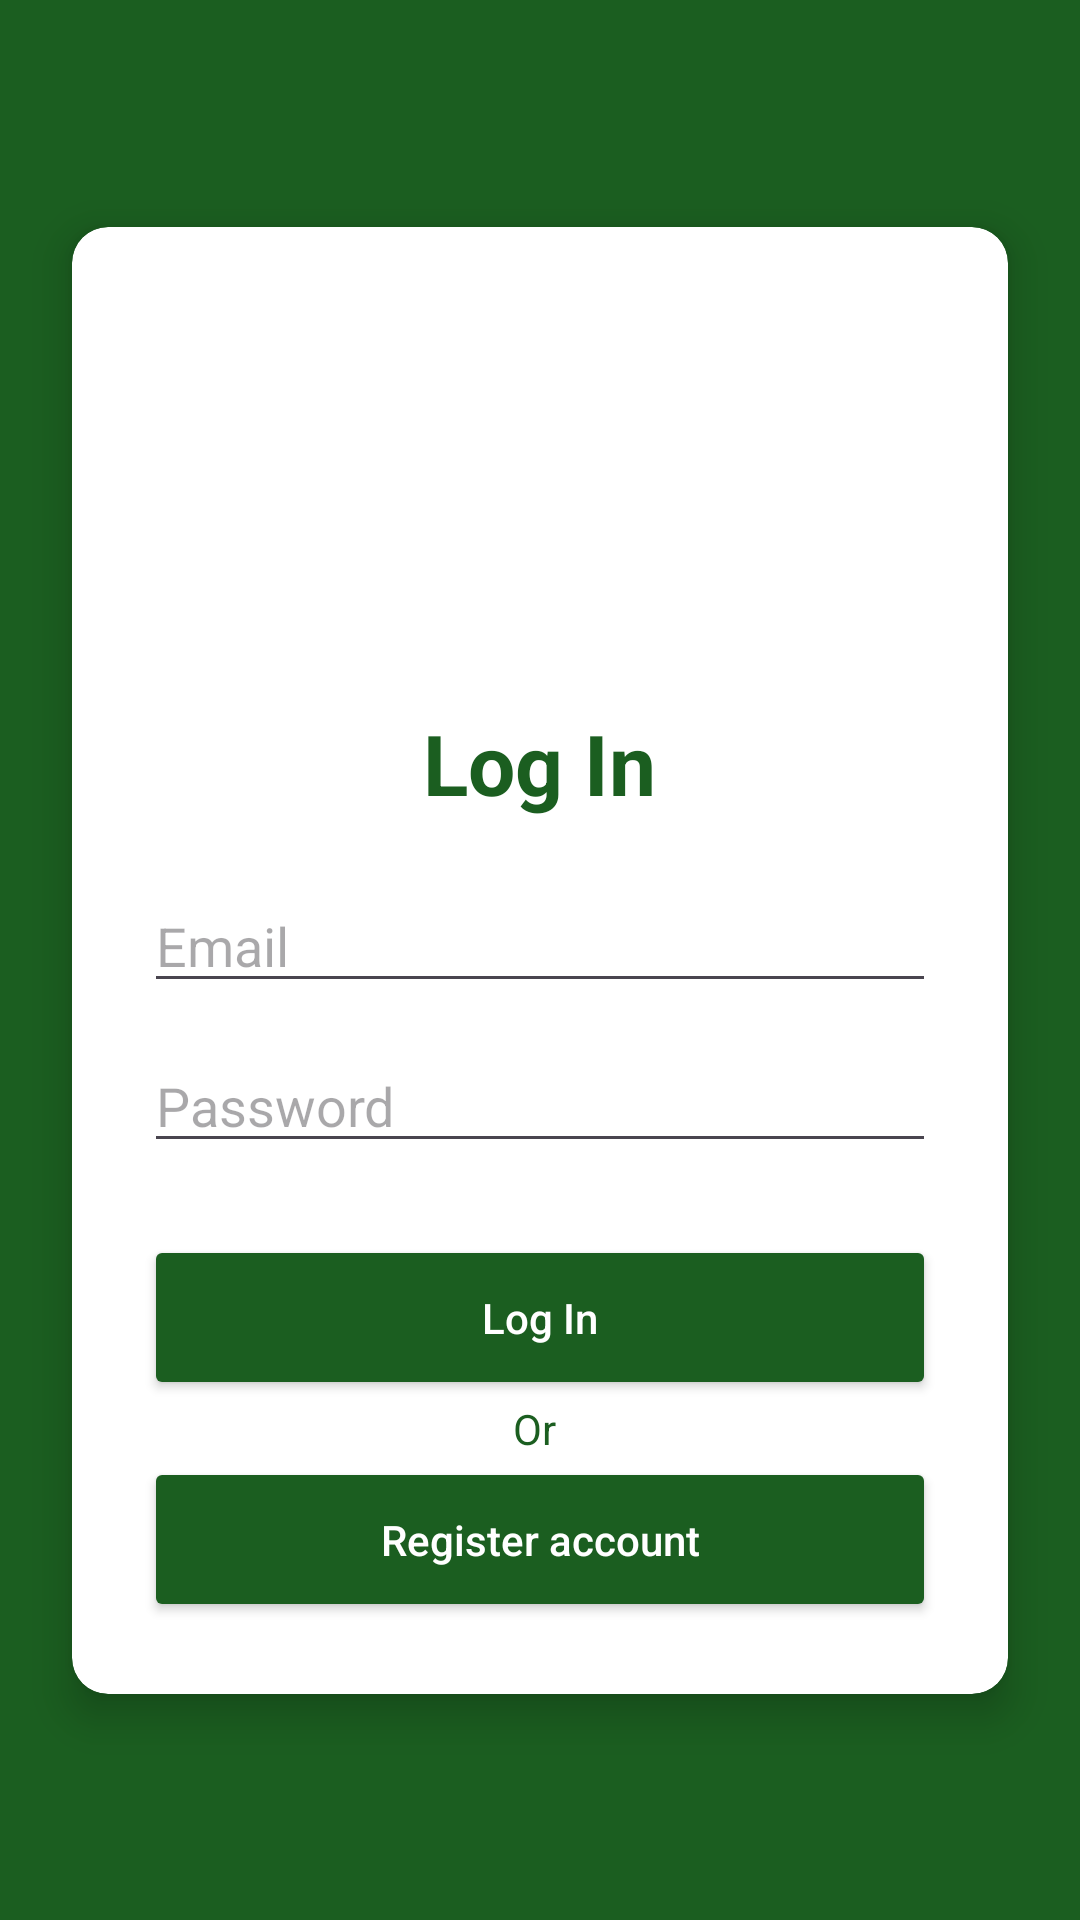

Reconstruct the res/layout file that produces this screen, plus the resources it refers to.
<!-- AndroidManifest.xml: activity theme Theme.GroceryEase3 -->
<!-- res/layout/activity_register.xml -->
<?xml version="1.0" encoding="utf-8"?>
<androidx.constraintlayout.widget.ConstraintLayout
    xmlns:android="http://schemas.android.com/apk/res/android"
    xmlns:app="http://schemas.android.com/apk/res-auto"
    android:layout_width="match_parent"
    android:layout_height="match_parent"
    android:background="#1B5E20">

    <androidx.cardview.widget.CardView
        android:layout_width="0dp"
        android:layout_height="wrap_content"
        android:layout_margin="24dp"
        app:cardCornerRadius="12dp"
        app:cardElevation="8dp"
        app:layout_constraintBottom_toBottomOf="parent"
        app:layout_constraintEnd_toEndOf="parent"
        app:layout_constraintStart_toStartOf="parent"
        app:layout_constraintTop_toTopOf="parent">

        <LinearLayout
            android:layout_width="match_parent"
            android:layout_height="wrap_content"
            android:gravity="center_horizontal"
            android:orientation="vertical"
            android:padding="24dp">

            <ImageView
                android:layout_width="120dp"
                android:layout_height="120dp"
                android:src="@drawable/basket"
                android:scaleType="centerInside" />

            <TextView
                android:layout_width="wrap_content"
                android:layout_height="wrap_content"
                android:layout_marginTop="16dp"
                android:text="Log In"
                android:textColor="#1B5E20"
                android:textSize="28sp"
                android:textStyle="bold" />

            <EditText
                android:id="@+id/emailTv"
                android:layout_width="match_parent"
                android:layout_height="wrap_content"
                android:layout_marginTop="20dp"
                android:hint="Email"
                android:inputType="textEmailAddress" />

            <EditText
                android:id="@+id/passwordTv"
                android:layout_width="match_parent"
                android:layout_height="wrap_content"
                android:layout_marginTop="12dp"
                android:hint="Password"
                android:inputType="textPassword" />


            <Button
                android:id="@+id/btnLogin"
                android:layout_width="match_parent"
                android:layout_height="55dp"
                android:layout_marginTop="24dp"
                android:backgroundTint="#1B5E20"
                android:text="Log In"
                android:textAllCaps="false"
                android:textColor="#FFFFFF"
                app:cornerRadius="30dp" />
            <TextView
                android:layout_width="wrap_content"
                android:layout_height="wrap_content"

                android:text="Or "
                android:textColor="#1B5E20" />
            <Button
                android:id="@+id/btnRegister"
                android:layout_width="match_parent"
                android:layout_height="55dp"

                android:backgroundTint="#1B5E20"
                android:text="Register account"
                android:textAllCaps="false"
                android:textColor="#FFFFFF"
                app:cornerRadius="30dp" />




        </LinearLayout>
    </androidx.cardview.widget.CardView>

</androidx.constraintlayout.widget.ConstraintLayout>
<!-- resources referenced by this layout -->
<resources>
  <style name="Theme.GroceryEase3" parent="Theme.Material3.DayNight.NoActionBar">
  
          
          <item name="colorPrimary">#1B5E20</item>
          <item name="colorPrimaryVariant">#1B5E20</item>
          <item name="colorOnPrimary">@android:color/white</item>
  
          
          <item name="android:statusBarColor">#1B5E20</item>
          <item name="android:windowLightStatusBar">false</item>
  
          
          <item name="android:windowSplashScreenAnimatedIcon">@null</item>
          <item name="android:windowSplashScreenBackground">#1B5E20</item>
          <item name="android:windowSplashScreenAnimationDuration">0</item>
  
      </style>
</resources>
